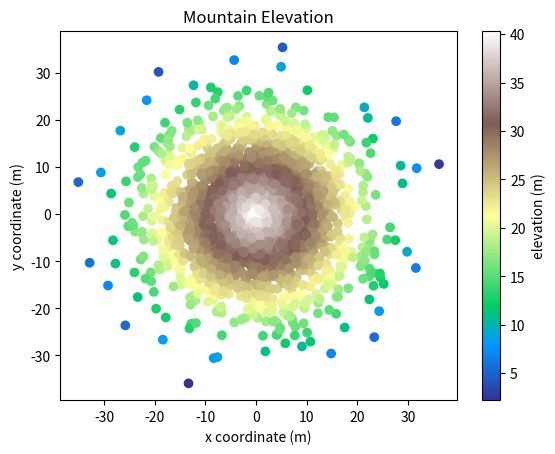

Write the Python code that produced this figure.
#!/usr/bin/env python3
import numpy as np
import matplotlib.pyplot as plt

np.random.seed(5)

x = np.random.randn(2000) * 10
y = np.random.randn(2000) * 10
z = np.random.rand(2000) + 40 - np.sqrt(np.square(x) + np.square(y))


scatter = plt.scatter(x, y, c=z, cmap='terrain')
plt.xlabel("x coordinate (m)")
plt.ylabel("y coordinate (m)")
plt.title("Mountain Elevation")


cbar = plt.colorbar(scatter)
cbar.set_label("elevation (m)")

plt.show()
